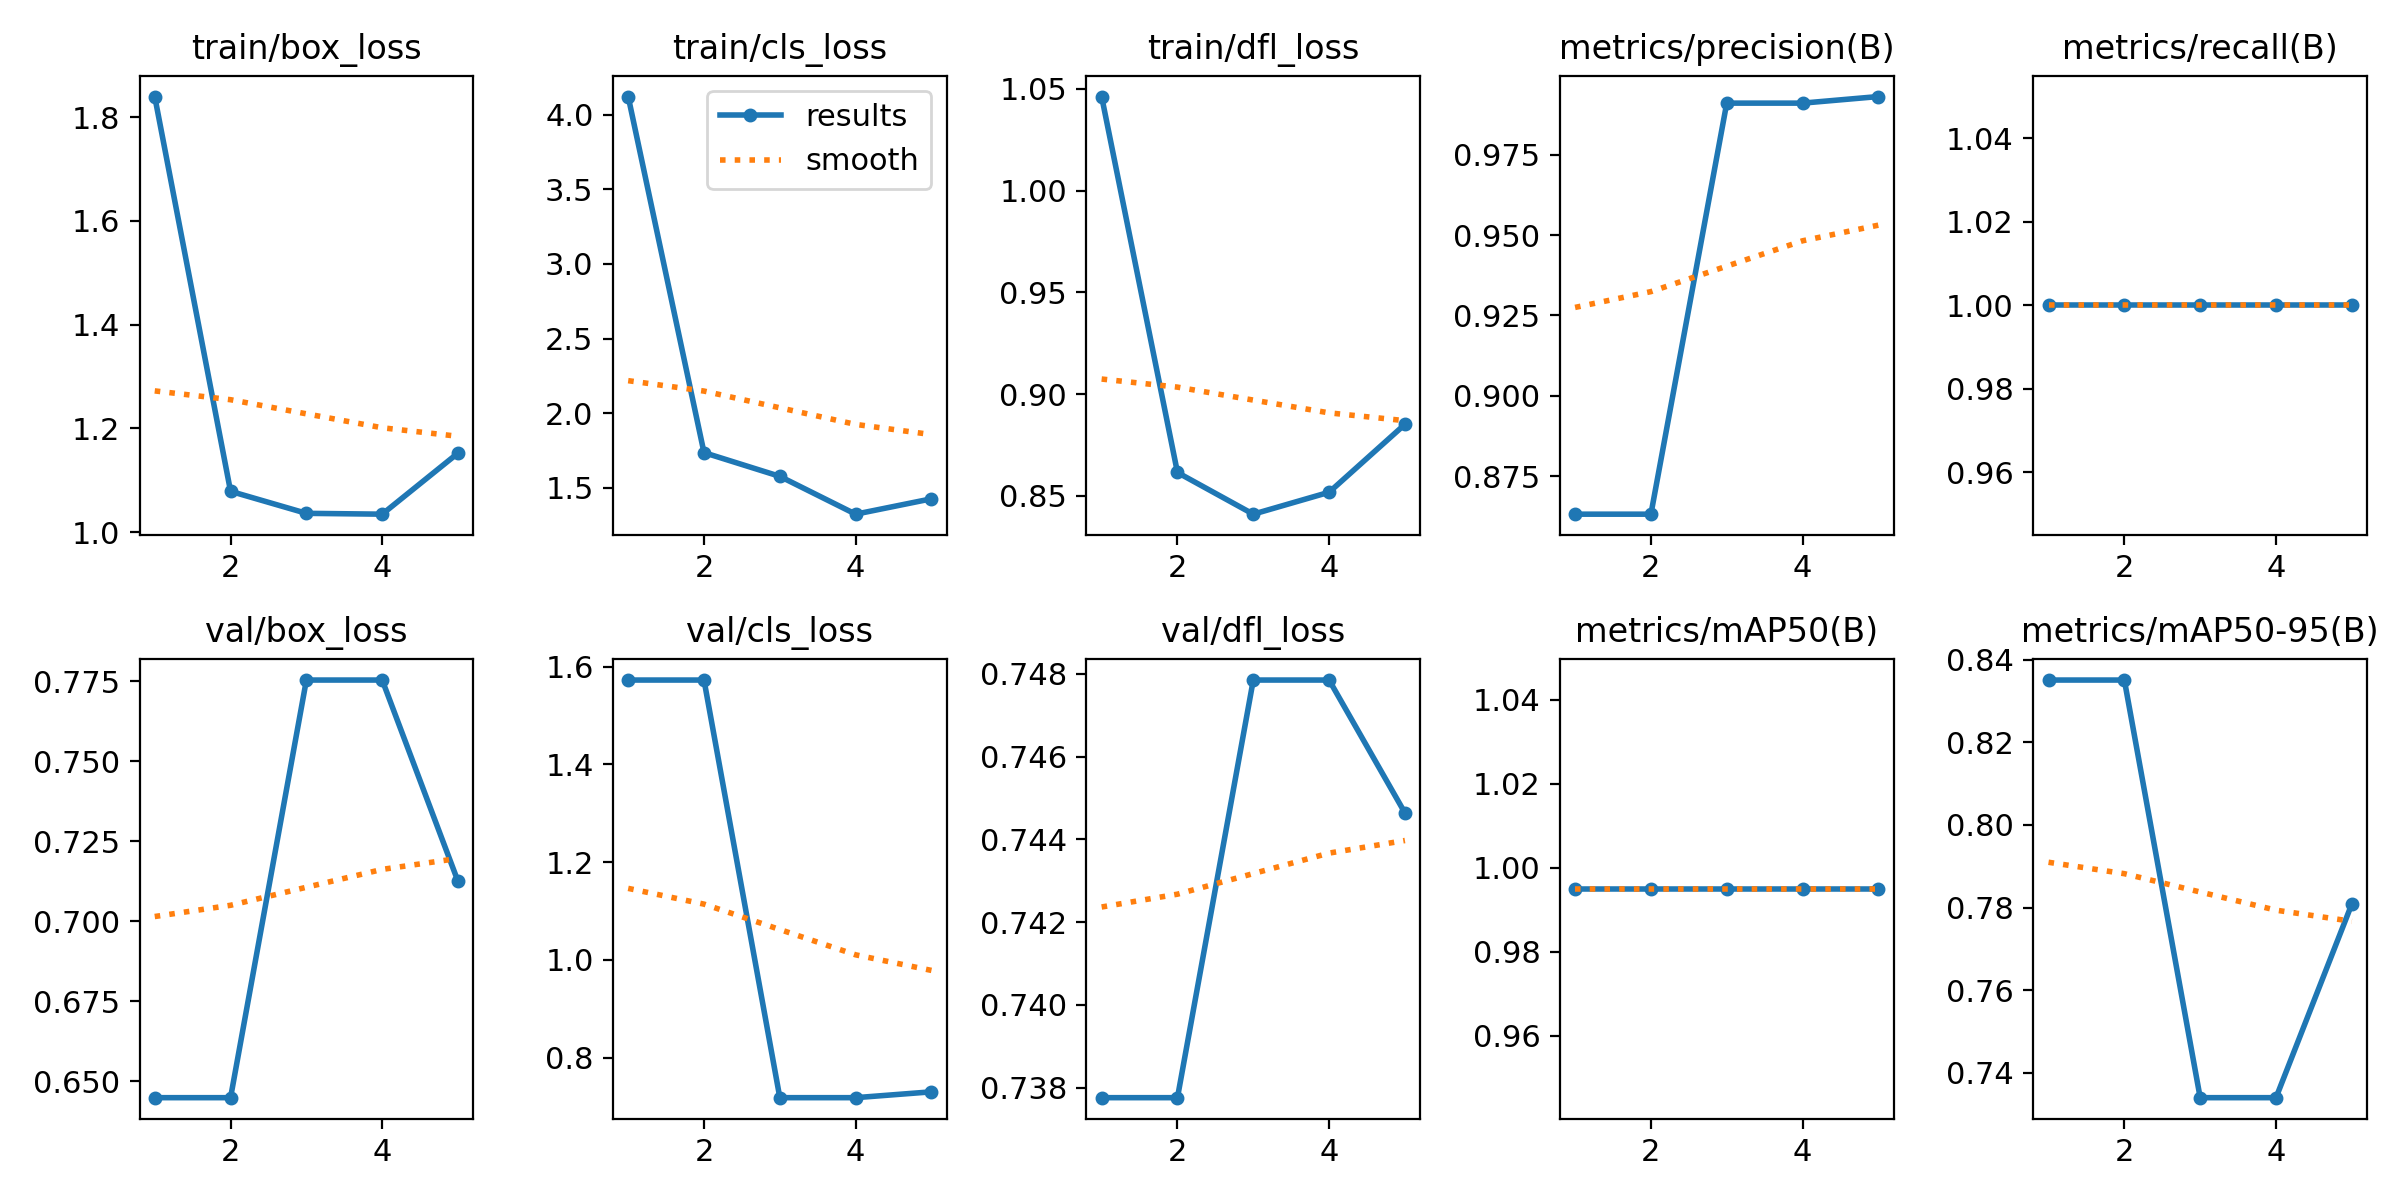

Values plotted in this chart, from the file beside it:
epoch, time, train/box_loss, train/cls_loss, train/dfl_loss, metrics/precision(B), metrics/recall(B), metrics/mAP50(B), metrics/mAP50-95(B), val/box_loss, val/cls_loss, val/dfl_loss, lr/pg0, lr/pg1, lr/pg2
1, 3.606, 1.84, 4.122, 1.046, 0.8631, 1, 0.995, 0.8351, 0.6449, 1.572, 0.7378, 0.0005833, 0.0005833, 0.0005833
2, 7.132, 1.079, 1.735, 0.8615, 0.8631, 1, 0.995, 0.8351, 0.6449, 1.572, 0.7378, 0.001002, 0.001002, 0.001002
3, 10.82, 1.036, 1.576, 0.841, 0.9911, 1, 0.995, 0.734, 0.7754, 0.7184, 0.7479, 0.001158, 0.001158, 0.001158
4, 14.13, 1.035, 1.323, 0.8518, 0.9911, 1, 0.995, 0.734, 0.7754, 0.7184, 0.7479, 0.000812, 0.000812, 0.000812
5, 17.63, 1.152, 1.426, 0.8851, 0.9932, 1, 0.995, 0.7809, 0.7125, 0.7304, 0.7446, 0.000416, 0.000416, 0.000416
